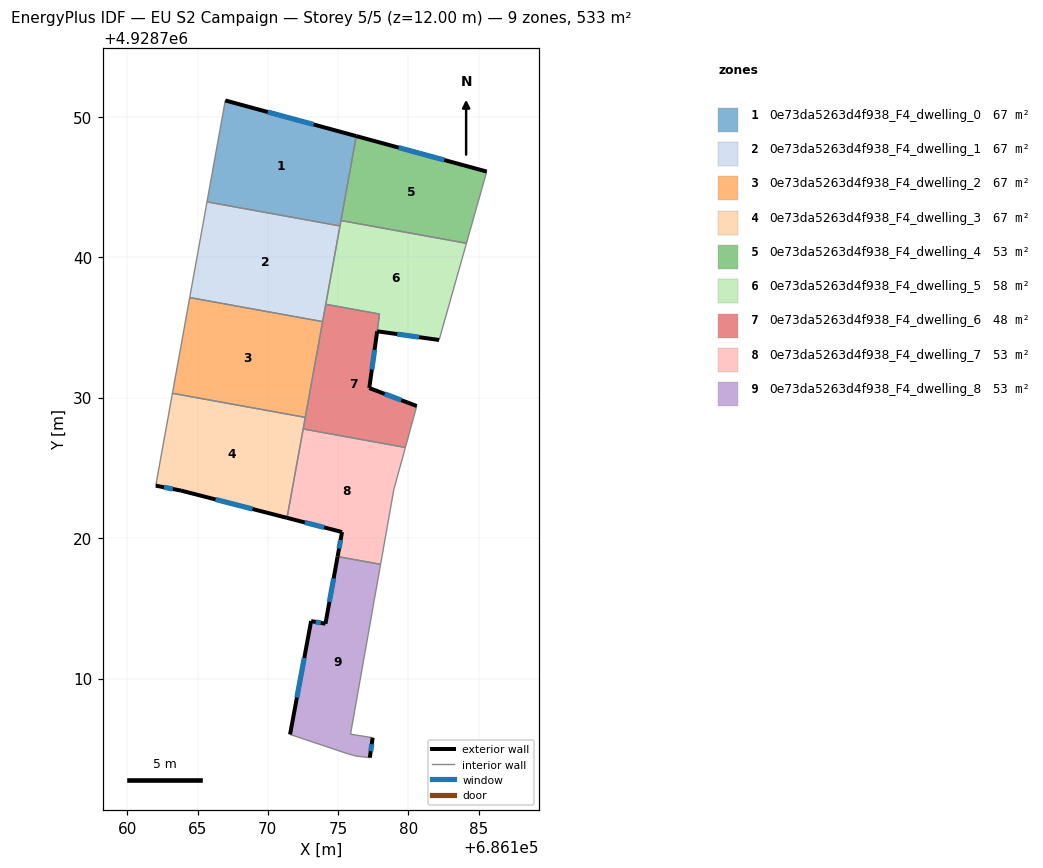
=== STOREY PLAN SPEC (per zone: floor XY polygon, exterior-wall plan segments, windows/doors) ===
zone 1: 0e73da5263d4f938_F4_dwelling_0  (66.6 m²)
  floor: (686176.29, 4928748.62) (686175.13, 4928742.22) (686165.67, 4928743.93) (686166.97, 4928751.15)
  exterior wall: (686176.29, 4928748.62) – (686166.97, 4928751.15)  [9.7 m]
    window: (686173.26, 4928749.44) – (686170.00, 4928750.33)  [3.5 m²]
  interior walls: 4
zone 2: 0e73da5263d4f938_F4_dwelling_1  (66.6 m²)
  floor: (686175.13, 4928742.22) (686173.90, 4928735.41) (686164.44, 4928737.12) (686165.67, 4928743.93)
  interior walls: 5
zone 3: 0e73da5263d4f938_F4_dwelling_2  (66.6 m²)
  floor: (686173.90, 4928735.41) (686172.66, 4928728.59) (686163.21, 4928730.31) (686164.44, 4928737.12)
  interior walls: 4
zone 4: 0e73da5263d4f938_F4_dwelling_3  (66.6 m²)
  floor: (686172.66, 4928728.59) (686171.36, 4928721.44) (686163.82, 4928723.38) (686162.02, 4928723.73) (686163.21, 4928730.31)
  exterior wall: (686163.82, 4928723.38) – (686171.36, 4928721.44)  [7.8 m]
    window: (686166.27, 4928722.75) – (686168.91, 4928722.07)  [2.9 m²]
  exterior wall: (686162.02, 4928723.73) – (686163.82, 4928723.38)  [1.8 m]
    window: (686162.61, 4928723.62) – (686163.23, 4928723.50)  [0.7 m²]
  interior walls: 4
zone 5: 0e73da5263d4f938_F4_dwelling_4  (53.3 m²)
  floor: (686185.58, 4928746.09) (686184.14, 4928740.99) (686175.20, 4928742.61) (686176.29, 4928748.62)
  exterior wall: (686185.58, 4928746.09) – (686176.29, 4928748.62)  [9.6 m]
    window: (686182.56, 4928746.91) – (686179.31, 4928747.80)  [3.5 m²]
  interior walls: 3
zone 6: 0e73da5263d4f938_F4_dwelling_5  (58.4 m²)
  floor: (686184.14, 4928740.99) (686182.19, 4928734.10) (686177.78, 4928734.72) (686177.95, 4928735.95) (686174.12, 4928736.64) (686175.20, 4928742.61)
  exterior wall: (686177.78, 4928734.72) – (686182.19, 4928734.10)  [4.5 m]
    window: (686179.21, 4928734.52) – (686180.76, 4928734.30)  [1.6 m²]
  interior walls: 6
zone 7: 0e73da5263d4f938_F4_dwelling_6  (48.1 m²)
  floor: (686177.94, 4928735.95) (686177.78, 4928734.72) (686177.22, 4928730.68) (686180.60, 4928729.40) (686179.79, 4928726.45) (686172.51, 4928727.77) (686174.12, 4928736.64)
  exterior wall: (686177.22, 4928730.68) – (686177.78, 4928734.72)  [4.1 m]
    window: (686177.40, 4928731.99) – (686177.60, 4928733.40)  [1.5 m²]
  exterior wall: (686180.60, 4928729.40) – (686177.22, 4928730.68)  [3.6 m]
    window: (686179.50, 4928729.82) – (686178.32, 4928730.27)  [1.3 m²]
  interior walls: 7
zone 8: 0e73da5263d4f938_F4_dwelling_7  (53.3 m²)
  floor: (686179.79, 4928726.45) (686178.97, 4928723.47) (686178.02, 4928718.13) (686174.96, 4928718.69) (686175.28, 4928720.43) (686171.36, 4928721.44) (686172.51, 4928727.77)
  exterior wall: (686175.28, 4928720.43) – (686174.96, 4928718.69)  [1.8 m]
    window: (686175.18, 4928719.86) – (686175.07, 4928719.25)  [0.7 m²]
  exterior wall: (686171.36, 4928721.44) – (686175.28, 4928720.43)  [4.0 m]
    window: (686172.64, 4928721.11) – (686174.01, 4928720.76)  [1.5 m²]
  interior walls: 5
zone 9: 0e73da5263d4f938_F4_dwelling_8  (53.3 m²)
  floor: (686178.02, 4928718.13) (686175.88, 4928706.04) (686177.46, 4928705.79) (686177.26, 4928704.37) (686176.28, 4928704.48) (686175.64, 4928704.66) (686171.58, 4928706.02) (686173.08, 4928714.09) (686174.10, 4928713.90) (686174.96, 4928718.69)
  exterior wall: (686173.08, 4928714.09) – (686171.58, 4928706.02)  [8.2 m]
    window: (686172.59, 4928711.47) – (686172.07, 4928708.65)  [3.0 m²]
  exterior wall: (686174.10, 4928713.90) – (686173.08, 4928714.09)  [1.0 m]
    window: (686173.77, 4928713.96) – (686173.41, 4928714.03)  [0.4 m²]
  exterior wall: (686174.96, 4928718.69) – (686174.10, 4928713.90)  [4.9 m]
    window: (686174.68, 4928717.13) – (686174.38, 4928715.46)  [1.8 m²]
  exterior wall: (686177.26, 4928704.37) – (686177.46, 4928705.79)  [1.4 m]
    window: (686177.32, 4928704.83) – (686177.39, 4928705.33)  [0.5 m²]
  interior walls: 6

=== DERIVED (storey summary) ===
Building: EU S2 Campaign
Storey: 5 of 5  (floor level z = 12.00 m)
Storey gross floor area: 532.6 m²
Zones on this storey: 9
  - 0e73da5263d4f938_F4_dwelling_0: floor 66.6 m²; exterior wall 9.7 m (29.0 m²); 1 window(s) 3.5 m²; WWR 12.2%
  - 0e73da5263d4f938_F4_dwelling_1: floor 66.6 m²
  - 0e73da5263d4f938_F4_dwelling_2: floor 66.6 m²
  - 0e73da5263d4f938_F4_dwelling_3: floor 66.6 m²; exterior wall 9.6 m (28.9 m²); 2 window(s) 3.5 m²; WWR 12.2%
  - 0e73da5263d4f938_F4_dwelling_4: floor 53.3 m²; exterior wall 9.6 m (28.9 m²); 1 window(s) 3.5 m²; WWR 12.2%
  - 0e73da5263d4f938_F4_dwelling_5: floor 58.4 m²; exterior wall 4.5 m (13.4 m²); 1 window(s) 1.6 m²; WWR 12.2%
  - 0e73da5263d4f938_F4_dwelling_6: floor 48.1 m²; exterior wall 7.7 m (23.1 m²); 2 window(s) 2.8 m²; WWR 12.2%
  - 0e73da5263d4f938_F4_dwelling_7: floor 53.3 m²; exterior wall 5.8 m (17.4 m²); 2 window(s) 2.1 m²; WWR 12.2%
  - 0e73da5263d4f938_F4_dwelling_8: floor 53.3 m²; exterior wall 15.5 m (46.6 m²); 4 window(s) 5.7 m²; WWR 12.2%
Zone adjacency (shared interzone walls):
  - 0e73da5263d4f938_F4_dwelling_0 ↔ 0e73da5263d4f938_F4_dwelling_1
  - 0e73da5263d4f938_F4_dwelling_0 ↔ 0e73da5263d4f938_F4_dwelling_4
  - 0e73da5263d4f938_F4_dwelling_0 ↔ 0e73da5263d4f938_F4_dwelling_5
  - 0e73da5263d4f938_F4_dwelling_1 ↔ 0e73da5263d4f938_F4_dwelling_2
  - 0e73da5263d4f938_F4_dwelling_1 ↔ 0e73da5263d4f938_F4_dwelling_5
  - 0e73da5263d4f938_F4_dwelling_1 ↔ 0e73da5263d4f938_F4_dwelling_6
  - 0e73da5263d4f938_F4_dwelling_2 ↔ 0e73da5263d4f938_F4_dwelling_3
  - 0e73da5263d4f938_F4_dwelling_2 ↔ 0e73da5263d4f938_F4_dwelling_6
  - 0e73da5263d4f938_F4_dwelling_3 ↔ 0e73da5263d4f938_F4_dwelling_6
  - 0e73da5263d4f938_F4_dwelling_3 ↔ 0e73da5263d4f938_F4_dwelling_7
  - 0e73da5263d4f938_F4_dwelling_4 ↔ 0e73da5263d4f938_F4_dwelling_5
  - 0e73da5263d4f938_F4_dwelling_5 ↔ 0e73da5263d4f938_F4_dwelling_6
  - 0e73da5263d4f938_F4_dwelling_6 ↔ 0e73da5263d4f938_F4_dwelling_7
  - 0e73da5263d4f938_F4_dwelling_7 ↔ 0e73da5263d4f938_F4_dwelling_8